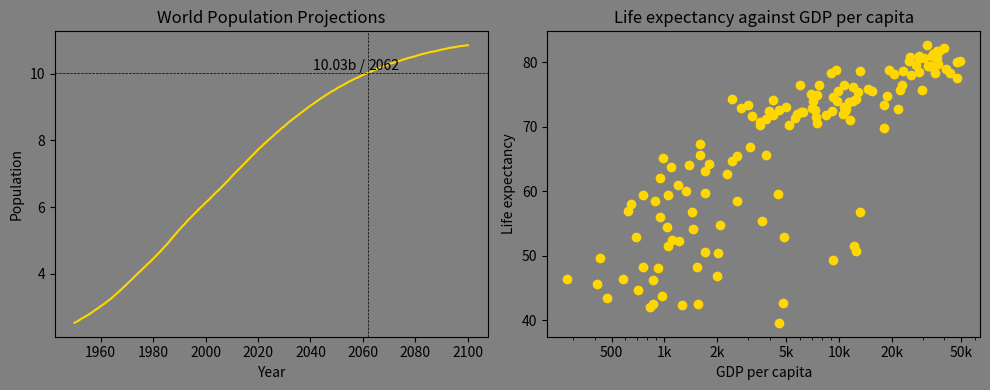

This chart was generated by the following Python code:
import matplotlib.pyplot as plt


import matplotlib.ticker as mticker

# Q1: Projected population chart shows we could reach 10 billion arond 2062

# Q2: Analysis of life expect to GDP/cap chart:
# Clear correlation shows higher GDP/cap is a decent predictor of longer life expectation. 
# Although easy to assume higher GDP = better health services, 
# we need more data to claim any causation between the stats.

# Draw both in subplots 

fig, (ax1, ax2) = plt.subplots(1, 2, figsize=(10, 4))
fig.set_facecolor('grey')

# pop over year
year = [1950, 1951, 1952, 1953, 1954, 1955, 1956, 1957, 1958, 1959, 1960, 1961, 1962, 1963, 1964, 1965, 1966, 1967, 1968, 1969, 1970, 1971, 1972, 1973, 1974, 1975, 1976, 1977, 1978, 1979, 1980, 1981, 1982, 1983, 1984, 1985, 1986, 1987, 1988, 1989, 1990, 1991, 1992, 1993, 1994, 1995, 1996, 1997, 1998, 1999, 2000, 2001, 2002, 2003, 2004, 2005, 2006, 2007, 2008, 2009, 2010, 2011, 2012, 2013, 2014, 2015, 2016, 2017, 2018, 2019, 2020, 2021, 2022, 2023, 2024, 2025, 2026, 2027, 2028, 2029, 2030, 2031, 2032, 2033, 2034, 2035, 2036, 2037, 2038, 2039, 2040, 2041, 2042, 2043, 2044, 2045, 2046, 2047, 2048, 2049, 2050, 2051, 2052, 2053, 2054, 2055, 2056, 2057, 2058, 2059, 2060, 2061, 2062, 2063, 2064, 2065, 2066, 2067, 2068, 2069, 2070, 2071, 2072, 2073, 2074, 2075, 2076, 2077, 2078, 2079, 2080, 2081, 2082, 2083, 2084, 2085, 2086, 2087, 2088, 2089, 2090, 2091, 2092, 2093, 2094, 2095, 2096, 2097, 2098, 2099, 2100]
pop = [2.53, 2.57, 2.62, 2.67, 2.71, 2.76, 2.81, 2.86, 2.92, 2.97, 3.03, 3.08, 3.14, 3.2, 3.26, 3.33, 3.4, 3.47, 3.54, 3.62, 3.69, 3.77, 3.84, 3.92, 4.0, 4.07, 4.15, 4.22, 4.3, 4.37, 4.45, 4.53, 4.61, 4.69, 4.78, 4.86, 4.95, 5.05, 5.14, 5.23, 5.32, 5.41, 5.49, 5.58, 5.66, 5.74, 5.82, 5.9, 5.98, 6.05, 6.13, 6.2, 6.28, 6.36, 6.44, 6.51, 6.59, 6.67, 6.75, 6.83, 6.92, 7.0, 7.08, 7.16, 7.24, 7.32, 7.4, 7.48, 7.56, 7.64, 7.72, 7.79, 7.87, 7.94, 8.01, 8.08, 8.15, 8.22, 8.29, 8.36, 8.42, 8.49, 8.56, 8.62, 8.68, 8.74, 8.8, 8.86, 8.92, 8.98, 9.04, 9.09, 9.15, 9.2, 9.26, 9.31, 9.36, 9.41, 9.46, 9.5, 9.55, 9.6, 9.64, 9.68, 9.73, 9.77, 9.81, 9.85, 9.88, 9.92, 9.96, 9.99, 10.03, 10.06, 10.09, 10.13, 10.16, 10.19, 10.22, 10.25, 10.28, 10.31, 10.33, 10.36, 10.38, 10.41, 10.43, 10.46, 10.48, 10.5, 10.52, 10.55, 10.57, 10.59, 10.61, 10.63, 10.65, 10.66, 10.68, 10.7, 10.72, 10.73, 10.75, 10.77, 10.78, 10.79, 10.81, 10.82, 10.83, 10.84, 10.85]


print(f'Last year with estimation: {year[-1]}')
print(f'Last estimated population: {pop[-1]}')
# print(len(year))          # same len, will just use the index of pop > 10
# print(len(pop))
idx_pop_geq_10 = next(x for x, val in enumerate(pop) if val > 10)   # https://www.tutorialspoint.com/python-get-the-index-of-first-element-greater-than-k

ax1.set_facecolor('grey')
ax1.plot(year,pop, color='gold')
ax1.set_xlabel('Year')
ax1.set_ylabel('Population')
# plt.tick_params(color='gray')
ax1.set_title('World Population Projections')
ax1.axhline(y=pop[idx_pop_geq_10], color="black", ls="--", lw=0.5, label='>10b')       # modified from gpt, would be prettier if not full width/height 
ax1.axvline(x=year[idx_pop_geq_10], color="black", ls="--", lw=0.5, label=year[idx_pop_geq_10])

ax1.annotate(f'{pop[idx_pop_geq_10]}b / ', 
             xy=(year[idx_pop_geq_10], pop[idx_pop_geq_10]),
             ha="right", va="bottom")

ax1.annotate(year[idx_pop_geq_10], 
             xy=(year[idx_pop_geq_10], pop[idx_pop_geq_10]),
             ha="left", va="bottom")

# life expect over gdp/cap
life_exp = [43.828, 76.423, 72.301, 42.731, 75.32, 81.235, 79.829, 75.635, 64.062, 79.441, 56.728, 65.554, 74.852, 50.728, 72.39, 73.005, 52.295, 49.58, 59.723, 50.43, 80.653, 44.74100000000001, 50.651, 78.553, 72.961, 72.889, 65.152, 46.462, 55.322, 78.782, 48.328, 75.748, 78.273, 76.486, 78.332, 54.791, 72.235, 74.994, 71.33800000000001, 71.878, 51.57899999999999, 58.04, 52.947, 79.313, 80.657, 56.735, 59.448, 79.406, 60.022, 79.483, 70.259, 56.007, 46.388000000000005, 60.916, 70.19800000000001, 82.208, 73.33800000000001, 81.757, 64.69800000000001, 70.65, 70.964, 59.545, 78.885, 80.745, 80.546, 72.567, 82.603, 72.535, 54.11, 67.297, 78.623, 77.58800000000001, 71.993, 42.592, 45.678, 73.952, 59.443000000000005, 48.303, 74.241, 54.467, 64.164, 72.801, 76.195, 66.803, 74.543, 71.164, 42.082, 62.069, 52.906000000000006, 63.785, 79.762, 80.204, 72.899, 56.867, 46.859, 80.196, 75.64, 65.483, 75.53699999999999, 71.752, 71.421, 71.688, 75.563, 78.098, 78.74600000000001, 76.442, 72.476, 46.242, 65.528, 72.777, 63.062, 74.002, 42.568000000000005, 79.972, 74.663, 77.926, 48.159, 49.339, 80.941, 72.396, 58.556, 39.613, 80.884, 81.70100000000001, 74.143, 78.4, 52.517, 70.616, 58.42, 69.819, 73.923, 71.777, 51.542, 79.425, 78.242, 76.384, 73.747, 74.249, 73.422, 62.698, 42.38399999999999, 43.487]
gdp_cap = [974.5803384, 5937.029525999999, 6223.367465, 4797.231267, 12779.37964, 34435.367439999995, 36126.4927, 29796.04834, 1391.253792, 33692.60508, 1441.284873, 3822.137084, 7446.298803, 12569.85177, 9065.800825, 10680.79282, 1217.032994, 430.0706916, 1713.778686, 2042.09524, 36319.23501, 706.016537, 1704.063724, 13171.63885, 4959.114854, 7006.580419, 986.1478792, 277.5518587, 3632.557798, 9645.06142, 1544.750112, 14619.222719999998, 8948.102923, 22833.30851, 35278.41874, 2082.4815670000003, 6025.374752000001, 6873.262326000001, 5581.180998, 5728.353514, 12154.08975, 641.3695236000001, 690.8055759, 33207.0844, 30470.0167, 13206.48452, 752.7497265, 32170.37442, 1327.60891, 27538.41188, 5186.050003, 942.6542111, 579.2317429999999, 1201.637154, 3548.3308460000003, 39724.97867, 18008.94444, 36180.78919, 2452.210407, 3540.651564, 11605.71449, 4471.061906, 40675.99635, 25523.2771, 28569.7197, 7320.880262000001, 31656.06806, 4519.461171, 1463.249282, 1593.06548, 23348.139730000003, 47306.98978, 10461.05868, 1569.331442, 414.5073415, 12057.49928, 1044.770126, 759.3499101, 12451.6558, 1042.581557, 1803.151496, 10956.99112, 11977.57496, 3095.7722710000003, 9253.896111, 3820.17523, 823.6856205, 944.0, 4811.060429, 1091.359778, 36797.93332, 25185.00911, 2749.320965, 619.6768923999999, 2013.977305, 49357.19017, 22316.19287, 2605.94758, 9809.185636, 4172.838464, 7408.905561, 3190.481016, 15389.924680000002, 20509.64777, 19328.70901, 7670.122558, 10808.47561, 863.0884639000001, 1598.435089, 21654.83194, 1712.472136, 9786.534714, 862.5407561000001, 47143.17964, 18678.31435, 25768.25759, 926.1410683, 9269.657808, 28821.0637, 3970.095407, 2602.394995, 4513.480643, 33859.74835, 37506.41907, 4184.548089, 28718.27684, 1107.482182, 7458.396326999999, 882.9699437999999, 18008.50924, 7092.923025, 8458.276384, 1056.380121, 33203.26128, 42951.65309, 10611.46299, 11415.80569, 2441.576404, 3025.349798, 2280.769906, 1271.211593, 469.70929810000007]

ax2.set_facecolor('grey')
ax2.set_xscale('log')
ax2.scatter(gdp_cap, life_exp, color='gold')  # might be better in log, upper gdp vals are orders of magnitute larger than begining vals

ax2.set_xlabel('GDP per capita')
ax2.set_ylabel('Life expectancy')
ax2.set_title('Life expectancy against GDP per capita')

ticks = [500, 1000, 2000, 5000, 10000, 20000, 50000]                # GPT
ax2.set_xticks(ticks, labels=['500','1k','2k','5k','10k','20k','50k'])

plt.tight_layout()
plt.show()
